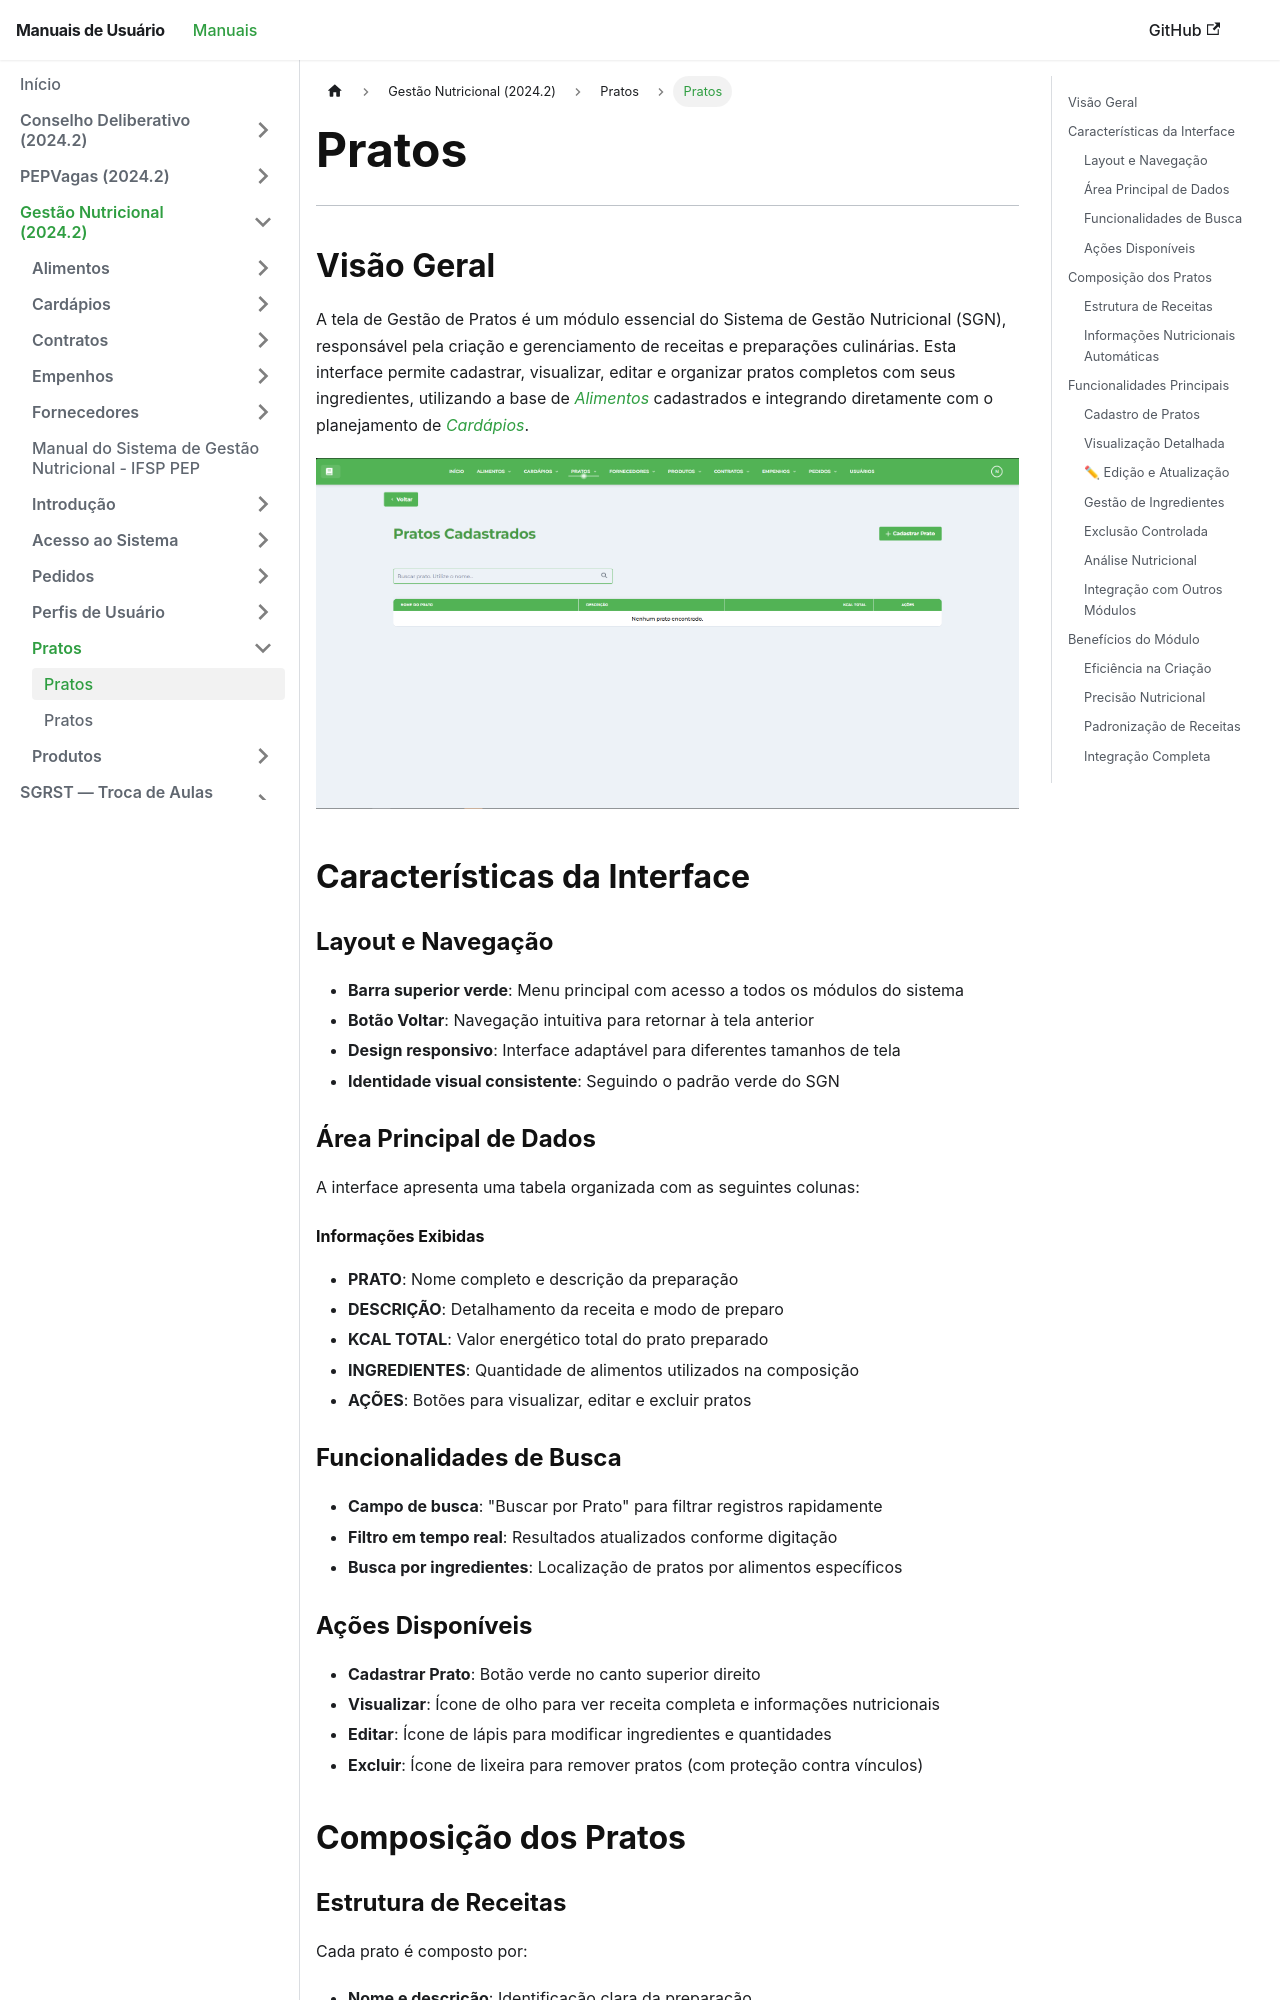

repository: Fabrica-de-Software-Academica-IFSP-PEP/Manuais · page: 2024-2-GestaoNutricionalIFSP/prato/pratos/index.html · generator: docusaurus

---
title: "Pratos"
---

# Pratos

* * *

## Visão Geral

A tela de Gestão de Pratos é um módulo essencial do Sistema de Gestão Nutricional (SGN), responsável pela criação e gerenciamento de receitas e preparações culinárias. Esta interface permite cadastrar, visualizar, editar e organizar pratos completos com seus ingredientes, utilizando a base de _[Alimentos](../../alimento/alimentos/)_ cadastrados e integrando diretamente com o planejamento de _[Cardápios](../../cardapio/cardapios/)_.

[![Tela de Pratos Cadastrados](../../img/telaprato/telapratos.png)](../../img/telaprato/telapratos.png)

## Características da Interface

### Layout e Navegação

*   **Barra superior verde**: Menu principal com acesso a todos os módulos do sistema
*   **Botão Voltar**: Navegação intuitiva para retornar à tela anterior
*   **Design responsivo**: Interface adaptável para diferentes tamanhos de tela
*   **Identidade visual consistente**: Seguindo o padrão verde do SGN

### Área Principal de Dados

A interface apresenta uma tabela organizada com as seguintes colunas:

#### Informações Exibidas

*   **PRATO**: Nome completo e descrição da preparação
*   **DESCRIÇÃO**: Detalhamento da receita e modo de preparo
*   **KCAL TOTAL**: Valor energético total do prato preparado
*   **INGREDIENTES**: Quantidade de alimentos utilizados na composição
*   **AÇÕES**: Botões para visualizar, editar e excluir pratos

### Funcionalidades de Busca

*   **Campo de busca**: "Buscar por Prato" para filtrar registros rapidamente
*   **Filtro em tempo real**: Resultados atualizados conforme digitação
*   **Busca por ingredientes**: Localização de pratos por alimentos específicos

### Ações Disponíveis

*   **Cadastrar Prato**: Botão verde no canto superior direito
*   **Visualizar**: Ícone de olho para ver receita completa e informações nutricionais
*   **Editar**: Ícone de lápis para modificar ingredientes e quantidades
*   **Excluir**: Ícone de lixeira para remover pratos (com proteção contra vínculos)

## Composição dos Pratos

### Estrutura de Receitas

Cada prato é composto por:

*   **Nome e descrição**: Identificação clara da preparação
*   **Lista de ingredientes**: Alimentos selecionados da base de dados
*   **Quantidades precisas**: Medidas em gramas para cada ingrediente
*   **Cálculos automáticos**: Valores nutricionais totais computados
*   **Modo de preparo**: Instruções detalhadas de preparação
